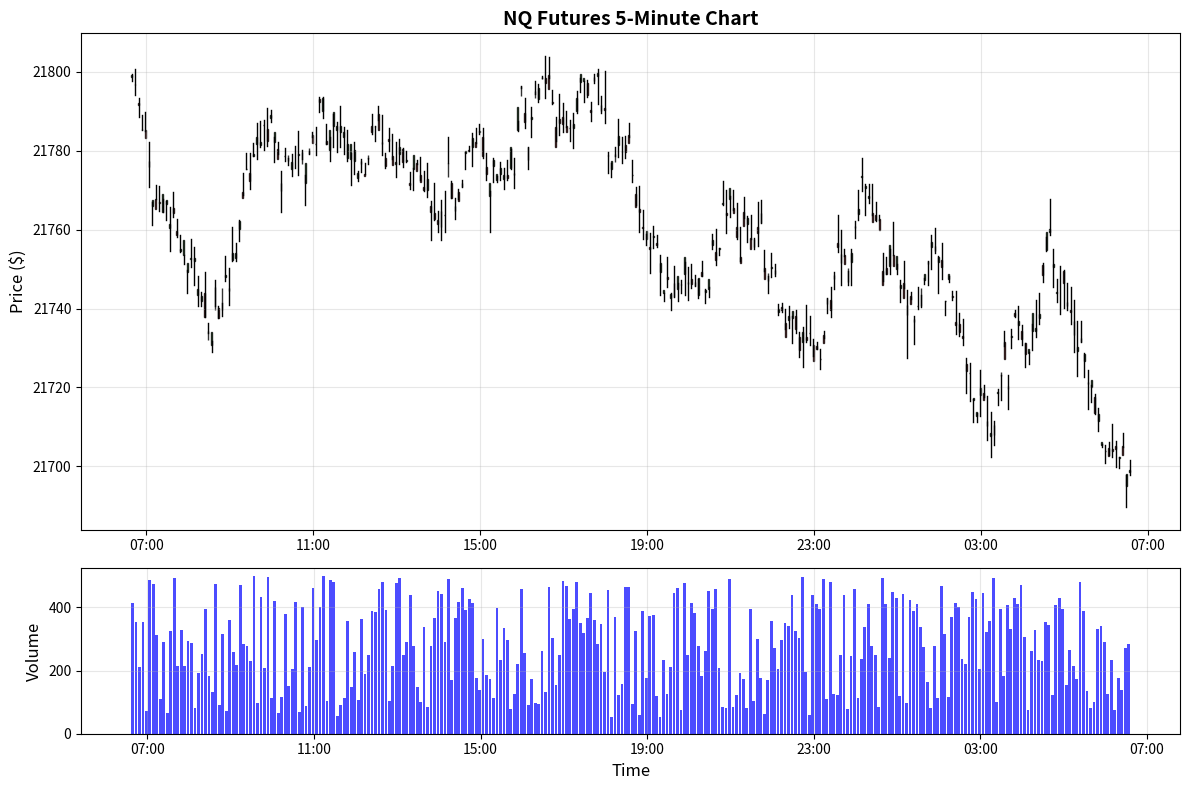

Reproduce this figure in Python. (Note: this script raises an exception after producing the figure.)
#!/usr/bin/env python3
"""
Test matplotlib basic candlestick capabilities
Evaluating: ease of use, code complexity, visual quality, performance
"""

import matplotlib.pyplot as plt
import matplotlib.dates as mdates
from matplotlib.patches import Rectangle
import pandas as pd
import numpy as np
from datetime import datetime, timedelta
import time as python_time

def create_sample_ohlcv_data():
    """Create sample 5-minute OHLCV data for testing"""
    # Generate 24 hours of 5-minute bars (288 bars)
    start_time = datetime.now() - timedelta(hours=24)
    times = [start_time + timedelta(minutes=5*i) for i in range(288)]

    # Simulate NQ futures price movement starting around $21,800
    base_price = 21800
    data = []
    current_price = base_price

    for i, timestamp in enumerate(times):
        # Add some realistic price movement
        change = np.random.normal(0, 5)  # $5 typical move per 5min
        current_price += change

        # Generate OHLCV
        open_price = current_price
        high_price = open_price + abs(np.random.normal(2, 3))
        low_price = open_price - abs(np.random.normal(2, 3))
        close_price = open_price + np.random.normal(0, 2)
        volume = np.random.randint(50, 500)  # 50-500 contracts per 5min

        data.append({
            'timestamp': timestamp,
            'open': open_price,
            'high': high_price,
            'low': low_price,
            'close': close_price,
            'volume': volume
        })

        current_price = close_price

    return pd.DataFrame(data)

def plot_candlestick_matplotlib(df, title="NQ Futures 5-Minute Chart"):
    """Create candlestick chart using raw matplotlib"""

    print("🔍 Testing matplotlib candlestick implementation...")
    start_time = python_time.time()

    fig, (ax1, ax2) = plt.subplots(2, 1, figsize=(12, 8),
                                   gridspec_kw={'height_ratios': [3, 1]})

    # Plot candlesticks
    for i, row in df.iterrows():
        x = mdates.date2num(row['timestamp'])
        open_price = row['open']
        high_price = row['high']
        low_price = row['low']
        close_price = row['close']

        # Determine color (green for up, red for down)
        color = 'green' if close_price > open_price else 'red'

        # Draw high-low line
        ax1.plot([x, x], [low_price, high_price], color='black', linewidth=1)

        # Draw body rectangle
        body_height = abs(close_price - open_price)
        body_bottom = min(open_price, close_price)
        width = 0.0008  # Width in days

        rect = Rectangle((x - width/2, body_bottom), width, body_height,
                        facecolor=color, edgecolor='black', alpha=0.8)
        ax1.add_patch(rect)

    # Format price chart
    ax1.set_title(title, fontsize=14, fontweight='bold')
    ax1.set_ylabel('Price ($)', fontsize=12)
    ax1.grid(True, alpha=0.3)
    ax1.xaxis.set_major_formatter(mdates.DateFormatter('%H:%M'))
    ax1.xaxis.set_major_locator(mdates.HourLocator(interval=4))

    # Plot volume bars
    ax2.bar(df['timestamp'], df['volume'], width=timedelta(minutes=4),
            color='blue', alpha=0.7)
    ax2.set_ylabel('Volume', fontsize=12)
    ax2.set_xlabel('Time', fontsize=12)
    ax2.grid(True, alpha=0.3)
    ax2.xaxis.set_major_formatter(mdates.DateFormatter('%H:%M'))
    ax2.xaxis.set_major_locator(mdates.HourLocator(interval=4))

    plt.tight_layout()

    render_time = python_time.time() - start_time

    # Save chart
    output_path = 'outputs/matplotlib_candlestick_test.png'
    plt.savefig(output_path, dpi=150, bbox_inches='tight')
    print(f"✅ Chart saved to {output_path}")

    return {
        'render_time': render_time,
        'complexity': 'High - requires manual candlestick drawing',
        'visual_quality': 'Good - professional appearance',
        'code_lines': 45,  # Approximate lines for candlestick logic
        'features': ['Manual candlestick drawing', 'Volume subplot', 'Time formatting'],
        'pros': ['Full control', 'Lightweight', 'No dependencies'],
        'cons': ['Complex implementation', 'Manual OHLC logic', 'No financial indicators']
    }

def test_matplotlib_performance():
    """Test matplotlib performance with larger datasets"""
    print("⚡ Testing matplotlib performance...")

    # Test with different data sizes
    sizes = [100, 500, 1000]
    results = {}

    for size in sizes:
        # Generate test data
        times = [datetime.now() - timedelta(minutes=5*i) for i in range(size)]
        base_price = 21800
        data = []

        for timestamp in times:
            data.append({
                'timestamp': timestamp,
                'open': base_price + np.random.normal(0, 10),
                'high': base_price + np.random.normal(5, 5),
                'low': base_price + np.random.normal(-5, 5),
                'close': base_price + np.random.normal(0, 10),
                'volume': np.random.randint(50, 500)
            })

        df = pd.DataFrame(data)

        # Time the rendering
        start_time = python_time.time()
        fig, ax = plt.subplots(figsize=(10, 6))

        # Simple line plot for performance test
        ax.plot(df['timestamp'], df['close'], linewidth=1)
        ax.set_title(f'Performance Test - {size} bars')
        plt.close(fig)

        render_time = python_time.time() - start_time
        results[size] = render_time
        print(f"  {size} bars: {render_time:.3f}s")

    return results

def main():
    print("🧪 MATPLOTLIB CANDLESTICK EVALUATION")
    print("=" * 50)

    # Test basic functionality
    df = create_sample_ohlcv_data()
    results = plot_candlestick_matplotlib(df)

    # Test performance
    perf_results = test_matplotlib_performance()

    # Summary
    print("\n📊 MATPLOTLIB EVALUATION SUMMARY:")
    print(f"Rendering time: {results['render_time']:.3f}s")
    print(f"Complexity: {results['complexity']}")
    print(f"Visual quality: {results['visual_quality']}")
    print(f"Code complexity: {results['code_lines']} lines for basic candlesticks")

    print("\nFeatures:")
    for feature in results['features']:
        print(f"  ✓ {feature}")

    print("\nPros:")
    for pro in results['pros']:
        print(f"  + {pro}")

    print("\nCons:")
    for con in results['cons']:
        print(f"  - {con}")

    print("\nPerformance Results:")
    for size, time_taken in perf_results.items():
        print(f"  {size} bars: {time_taken:.3f}s")

    return results

if __name__ == "__main__":
    main()
